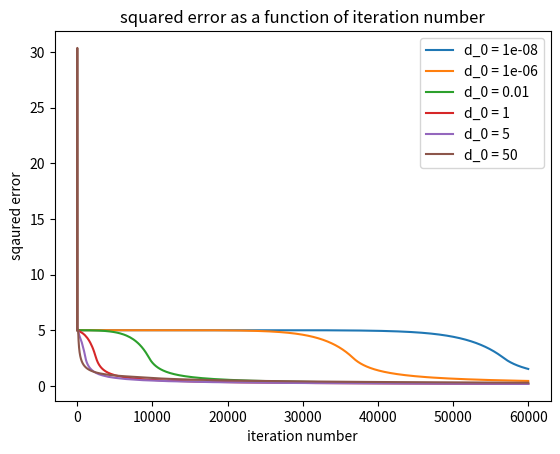

Here is the Python script that generated this plot:
import numpy as np
import matplotlib.pyplot as plt

a = 1
b= 5

def func(x: np.ndarray) -> float:
    """
    calculate the nemirovski function

    :param x: the input vector
    :return:
    """
    return a * np.max(np.abs(x - b))


def calc_der(x:np.ndarray):
    """
    This method calculates the derivative of the Nemirovski function
    :param x:
    :return:
    """
    idx = np.argmax(np.abs(x-b))
    vect = np.zeros(len(x))
    vect[idx] = 1
    return a * np.sign(x[idx]-b) * vect


def calculate_vect(lambda_lst, vect_lst):
    dem = 1 / np.sum(lambda_lst)
    vect = 0
    for i in range(len(lambda_lst)):
        vect += lambda_lst[i] * vect_lst [i]
    return vect * dem

def gradient_decent_with_d_adaptation(start, n_iter, initial_d=1e-6):
    vector = start
    total_der = 0
    err = [func(vector)]
    s=0
    d = initial_d
    g_mult_labmda = 0
    lambda_sum = 0
    lambda_vect_sum = 0
    d_lst = []
    for _ in range(n_iter):
        der = calc_der(vector)  # calculate g
        total_der += np.linalg.norm(der) ** 2  # sum of derivitie norms squared
        lambda_k = d / np.sqrt((a ** 2 + total_der))
        lambda_sum += lambda_k
        g_mult_labmda += (lambda_k ** 2) * (np.linalg.norm(der) ** 2)
        s = s + lambda_k * der
        new_d = ((np.linalg.norm(s) ** 2) - g_mult_labmda) / (2 * np.linalg.norm(s))
        d = max(new_d, d)
        d_lst.append(d)
        vector = vector - lambda_k * der
        lambda_vect_sum += vector * lambda_k
        err.append(func((np.copy(1/lambda_sum) * lambda_vect_sum)))
    return vector, err,d_lst

if __name__ == '__main__':
    d_lst = [1e-8, 1e-6, 1e-2, 1, 5, 50]
    iterations = 60000
    plt.figure()
    all_errors = {}
    all_ds = {}
    vector_size = 100
    for j in range(len(d_lst)):
        vect, err, d_vect = gradient_decent_with_d_adaptation(start=np.zeros(vector_size), n_iter=iterations, initial_d=d_lst[j])
        all_errors[d_lst[j]] = err[-1]
        all_ds[d_lst[j]] = d_vect[-1]
        plt.plot(np.arange(len(err)), err, label=f"d_0 = {d_lst[j]}")
    dist_to_optimal_solution = np.linalg.norm(np.ones(vector_size) * b)
    # plt.plot(np.arange(len(d_vect)), np.ones(len(d_vect)) * dist_to_optimal_solution, label="real D value")
    plt.xlabel("iteration number")
    plt.ylabel("sqaured error")
    plt.title("squared error as a function of iteration number")
    plt.legend()
    plt.show()
